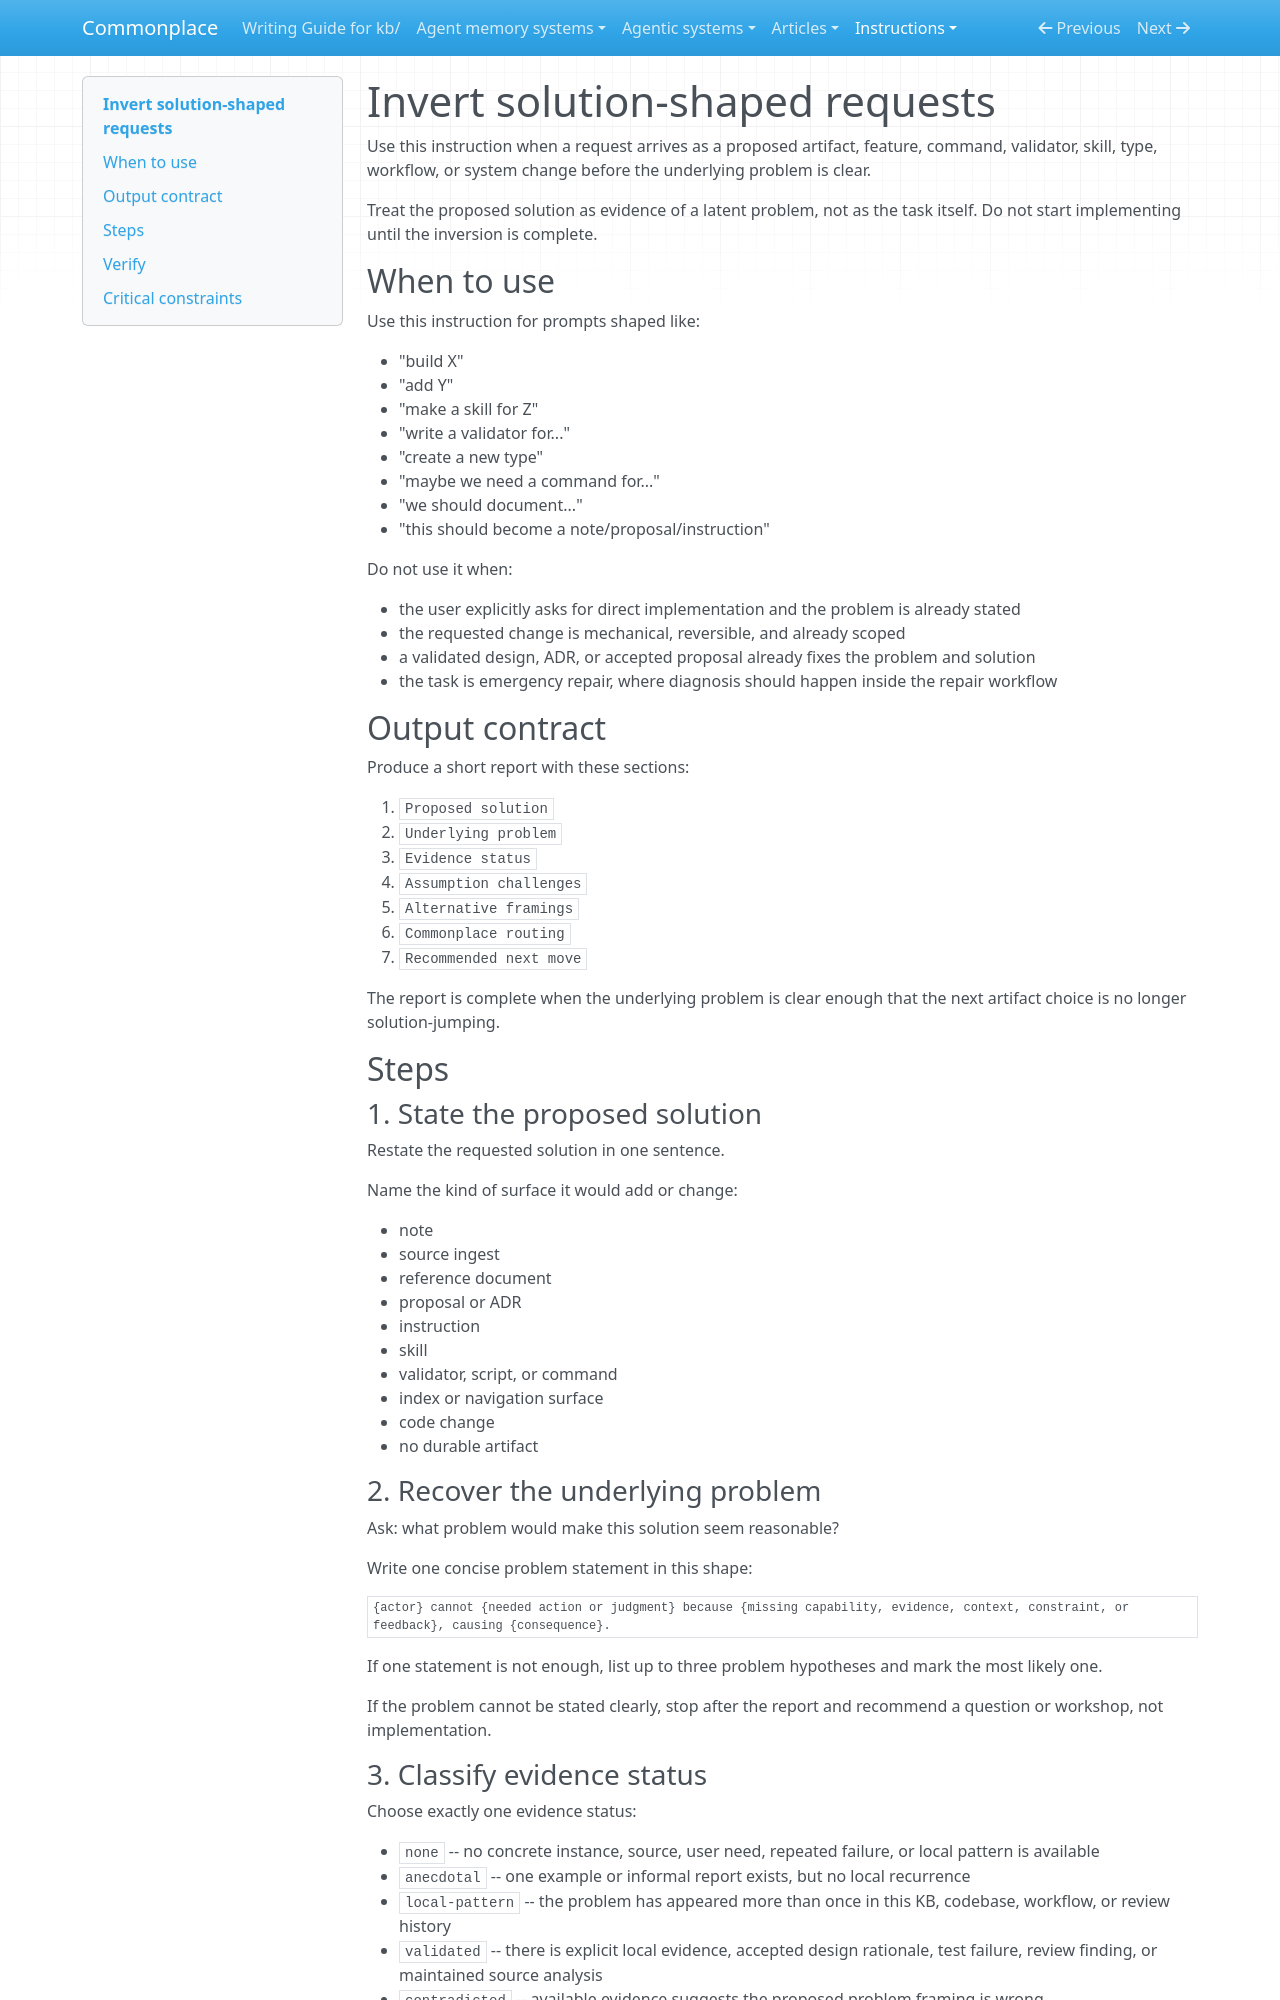

repository: zby/commonplace · page: instructions/invert-solution-shaped-requests/index.html · generator: mkdocs

---
description: Use before accepting a solution-shaped request as the task; recover the underlying problem, evidence status, alternative framings, and the smallest sufficient next move.
type: types/instruction.md
---

# Invert solution-shaped requests

Use this instruction when a request arrives as a proposed artifact, feature, command, validator, skill, type, workflow, or system change before the underlying problem is clear.

Treat the proposed solution as evidence of a latent problem, not as the task itself. Do not start implementing until the inversion is complete.

## When to use

Use this instruction for prompts shaped like:

- "build X"
- "add Y"
- "make a skill for Z"
- "write a validator for..."
- "create a new type"
- "maybe we need a command for..."
- "we should document..."
- "this should become a note/proposal/instruction"

Do not use it when:

- the user explicitly asks for direct implementation and the problem is already stated
- the requested change is mechanical, reversible, and already scoped
- a validated design, ADR, or accepted proposal already fixes the problem and solution
- the task is emergency repair, where diagnosis should happen inside the repair workflow

## Output contract

Produce a short report with these sections:

1. `Proposed solution`
2. `Underlying problem`
3. `Evidence status`
4. `Assumption challenges`
5. `Alternative framings`
6. `Commonplace routing`
7. `Recommended next move`

The report is complete when the underlying problem is clear enough that the next artifact choice is no longer solution-jumping.

## Steps

### 1. State the proposed solution

Restate the requested solution in one sentence.

Name the kind of surface it would add or change:

- note
- source ingest
- reference document
- proposal or ADR
- instruction
- skill
- validator, script, or command
- index or navigation surface
- code change
- no durable artifact

### 2. Recover the underlying problem

Ask: what problem would make this solution seem reasonable?

Write one concise problem statement in this shape:

```text
{actor} cannot {needed action or judgment} because {missing capability, evidence, context, constraint, or feedback}, causing {consequence}.
```

If one statement is not enough, list up to three problem hypotheses and mark the most likely one.

If the problem cannot be stated clearly, stop after the report and recommend a question or workshop, not implementation.

### 3. Classify evidence status

Choose exactly one evidence status:

- `none` -- no concrete instance, source, user need, repeated failure, or local pattern is available
- `anecdotal` -- one example or informal report exists, but no local recurrence
- `local-pattern` -- the problem has appeared more than once in this KB, codebase, workflow, or review history
- `validated` -- there is explicit local evidence, accepted design rationale, test failure, review finding, or maintained source analysis
- `contradicted` -- available evidence suggests the proposed problem framing is wrong

Name the evidence in one to three bullets. If there is no evidence, say so directly.

### 4. Challenge assumptions

Write three to five assumption checks in this exact shape:

```text
- Assumption: ...
  Risk if wrong: ...
  Cheapest validation: ...
```

Prefer validations that are local and cheap: `rg`, reading one collection contract, checking existing notes, inspecting one command, running one validator, or asking one focused user question.
